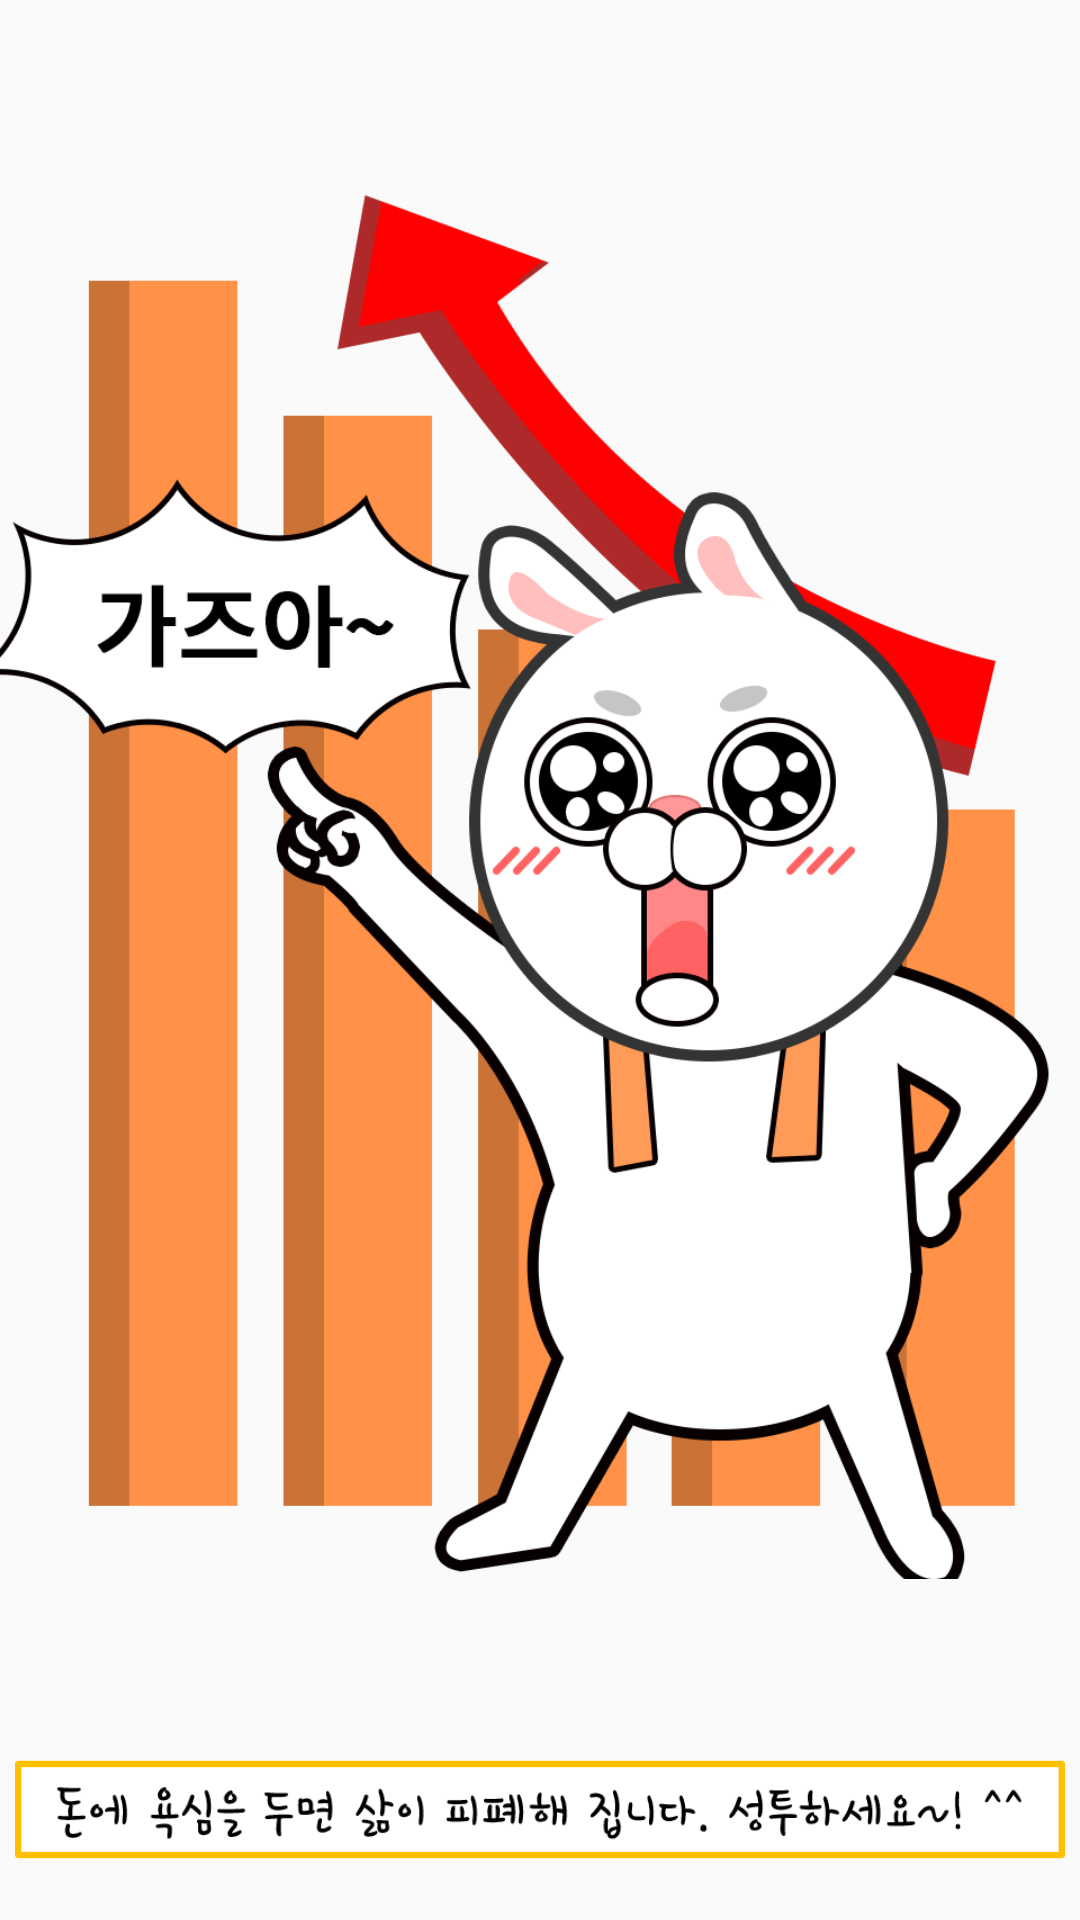

Android layout source for this screen:
<!-- AndroidManifest.xml: application theme AppTheme -->
<!-- res/layout/splash_main.xml -->
<?xml version="1.0" encoding="utf-8"?>
<LinearLayout xmlns:android="http://schemas.android.com/apk/res/android"
    android:layout_width="match_parent"
    android:layout_height="match_parent"
    android:orientation="vertical">

    <ImageView
        android:layout_width="match_parent"
        android:layout_height="0dp"
        android:layout_weight="1"
        android:src="@drawable/splashimage" />

    <ImageView
        android:layout_width="match_parent"
        android:layout_margin="5dp"
        android:layout_height="0dp"
        android:layout_weight="0.1"
        android:src="@drawable/splashtext"/>

</LinearLayout>
<!-- resources referenced by this layout -->
<resources>
  <!-- drawable splashimage: png bitmap (drawable, 124492 bytes) -->
  <!-- drawable splashtext: png bitmap (drawable, 14356 bytes) -->
  <style name="AppTheme" parent="Theme.AppCompat.Light.NoActionBar">
          
          <item name="colorPrimary">@color/colorPrimary</item>
          <item name="colorPrimaryDark">@color/myPrimaryDark</item>
          <item name="colorAccent">@color/colorAccent</item>
      </style>
  <color name="colorPrimary">#3F51B5</color>
  <color name="myPrimaryDark">#E37B40</color>
  <color name="colorAccent">#FF4081</color>
</resources>
